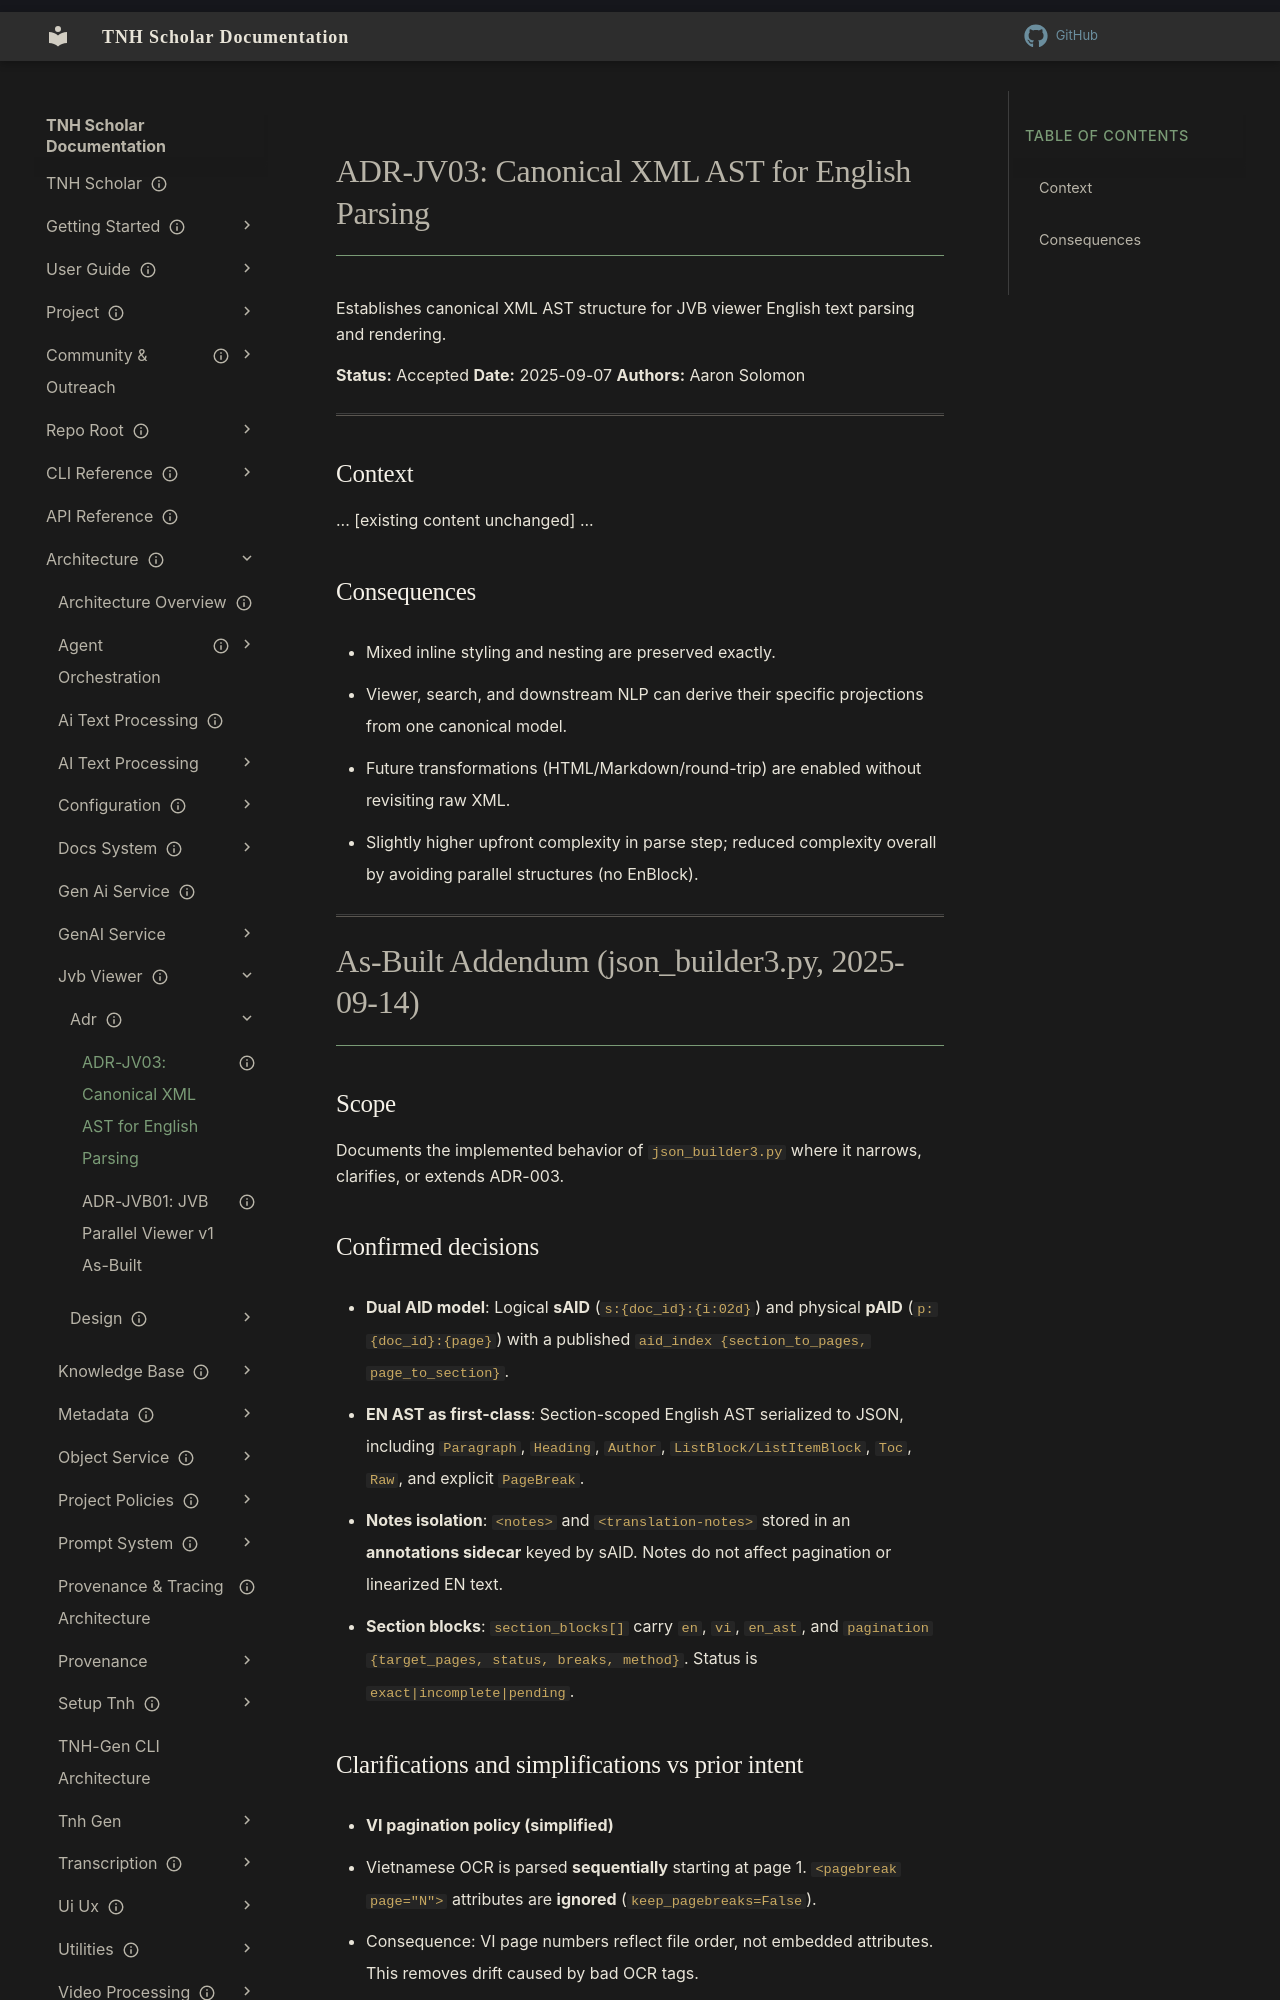

repository: aaronksolomon/tnh-scholar · page: architecture/jvb-viewer/adr/adr-jv03-canonical-xml-ast/index.html · generator: mkdocs

---
title: "ADR-JV03: Canonical XML AST for English Parsing"
description: "Establishes canonical XML AST structure for JVB viewer English text parsing and rendering"
owner: "phapman"
author: "Aaron Solomon"
status: "accepted"
created: "2025-09-07"
---

# ADR-JV03: Canonical XML AST for English Parsing

Establishes canonical XML AST structure for JVB viewer English text parsing and rendering.

**Status:** Accepted
**Date:** 2025-09-07
**Authors:** Aaron Solomon

---

## Context
... [existing content unchanged] ...

## Consequences
- Mixed inline styling and nesting are preserved exactly.
- Viewer, search, and downstream NLP can derive their specific projections from one canonical model.
- Future transformations (HTML/Markdown/round-trip) are enabled without revisiting raw XML.
- Slightly higher upfront complexity in parse step; reduced complexity overall by avoiding parallel structures (no EnBlock).

---

# As-Built Addendum (json_builder3.py, 2025-09-14)

## Scope
Documents the implemented behavior of `json_builder3.py` where it narrows, clarifies, or extends ADR-003.

## Confirmed decisions
- **Dual AID model**: Logical **sAID** (`s:{doc_id}:{i:02d}`) and physical **pAID** (`p:{doc_id}:{page}`) with a published `aid_index {section_to_pages, page_to_section}`.
- **EN AST as first-class**: Section-scoped English AST serialized to JSON, including `Paragraph`, `Heading`, `Author`, `ListBlock/ListItemBlock`, `Toc`, `Raw`, and explicit `PageBreak`.
- **Notes isolation**: `<notes>` and `<translation-notes>` stored in an **annotations sidecar** keyed by sAID. Notes do not affect pagination or linearized EN text.
- **Section blocks**: `section_blocks[]` carry `en`, `vi`, `en_ast`, and `pagination {target_pages, status, breaks, method}`. Status is `exact|incomplete|pending`.
